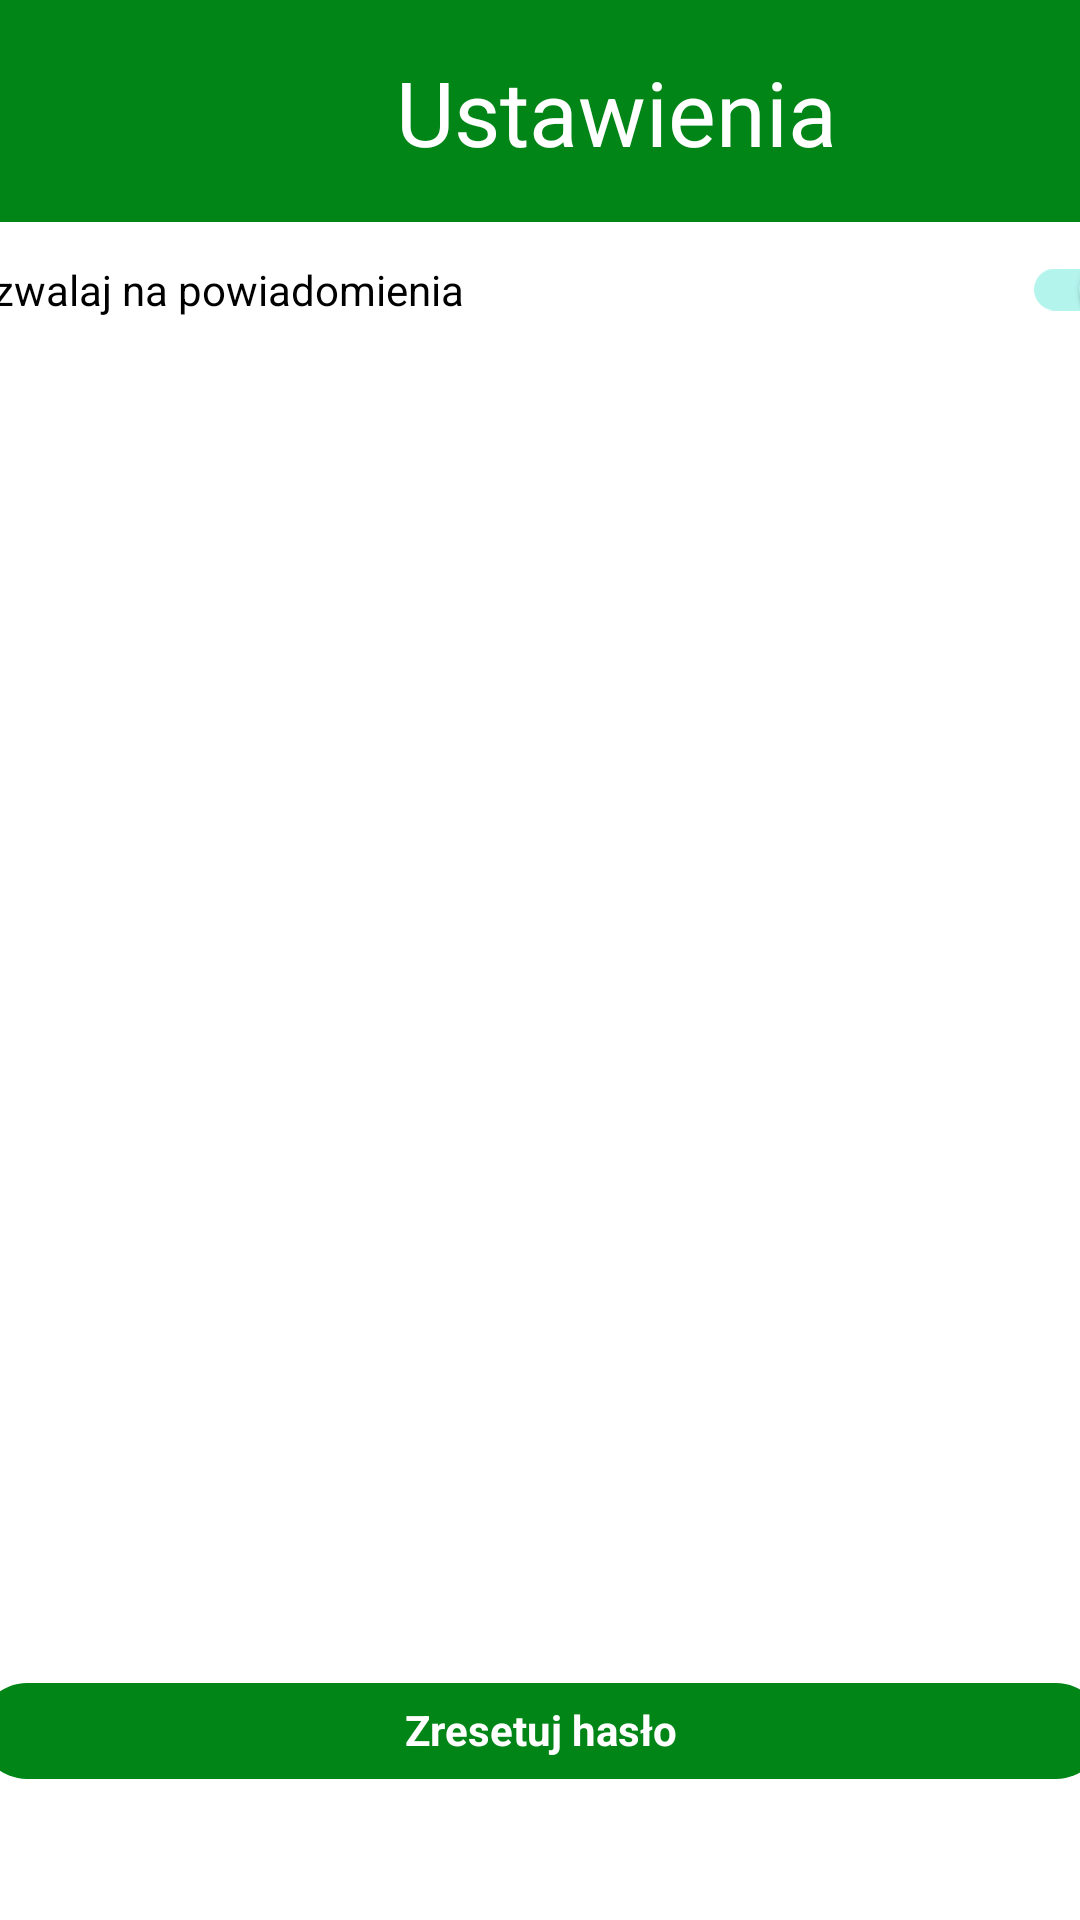

Here is an Android app screen rendered from its layout file. Give the layout XML and the strings, colors and styles it references.
<!-- AndroidManifest.xml: application theme Theme.TicketPlease -->
<!-- res/layout/settings_page.xml -->
<?xml version="1.0" encoding="utf-8"?>
<androidx.constraintlayout.widget.ConstraintLayout
    xmlns:android="http://schemas.android.com/apk/res/android"
    xmlns:app="http://schemas.android.com/apk/res-auto"
    xmlns:tools="http://schemas.android.com/tools"
    android:layout_width="match_parent"
    android:layout_height="match_parent">
    <androidx.appcompat.widget.Toolbar
        android:id="@+id/toolbarUP"
        android:layout_width="411dp"
        android:layout_height="74dp"
        android:background="@color/mainColor"
        android:minHeight="?attr/actionBarSize"
        android:theme="?attr/actionBarTheme"
        app:layout_constraintEnd_toEndOf="parent"
        app:layout_constraintHorizontal_bias="0.0"
        app:layout_constraintStart_toStartOf="parent"
        app:layout_constraintTop_toTopOf="parent" />

    <ImageView
        android:id="@+id/DescriptionGoBack"
        android:layout_width="wrap_content"
        android:layout_height="wrap_content"
        android:layout_marginStart="16dp"
        android:contentDescription="TODO"
        android:onClick="CloseDiscount"
        app:layout_constraintBottom_toBottomOf="@+id/toolbarUP"
        app:layout_constraintStart_toStartOf="parent"
        app:layout_constraintTop_toTopOf="@+id/toolbarUP"
        app:srcCompat="@drawable/go_back" />

    <TextView
        android:id="@+id/DescriptionName"
        android:layout_width="wrap_content"
        android:layout_height="wrap_content"
        android:text="Ustawienia"
        android:textColor="#FFFFFF"
        android:textSize="30sp"
        app:layout_constraintBottom_toBottomOf="@+id/toolbarUP"
        app:layout_constraintEnd_toEndOf="@+id/toolbarUP"
        app:layout_constraintStart_toStartOf="@+id/toolbarUP"
        app:layout_constraintTop_toBottomOf="@+id/toolbarUP"
        app:layout_constraintTop_toTopOf="@+id/toolbarUP" />

    <androidx.core.widget.NestedScrollView
        android:layout_width="415dp"
        android:layout_height="723dp"
        android:fillViewport="true"
        app:layout_constraintEnd_toEndOf="parent"
        app:layout_constraintStart_toStartOf="parent"
        app:layout_constraintTop_toBottomOf="@+id/toolbarUP">

        <androidx.constraintlayout.widget.ConstraintLayout
            android:id="@+id/linearLayout"
            android:layout_width="match_parent"
            android:layout_height="wrap_content">


            <androidx.appcompat.widget.SwitchCompat
                android:id="@+id/Notifications"
                android:layout_width="0dp"
                android:layout_height="45dp"
                android:layout_marginStart="8dp"
                android:layout_marginEnd="8dp"
                android:checked="true"
                android:text="@string/notifications_permission"
                app:layout_constraintEnd_toEndOf="parent"
                app:layout_constraintStart_toStartOf="parent"
                app:layout_constraintTop_toTopOf="parent" />

            <com.google.android.material.chip.Chip
                android:id="@+id/ResetButton"
                android:layout_width="0dp"
                android:layout_height="wrap_content"
                android:layout_marginStart="8dp"
                android:layout_marginTop="434dp"
                android:layout_marginEnd="8dp"
                app:chipBackgroundColor="@color/mainColor"
                app:layout_constraintEnd_toEndOf="parent"
                app:layout_constraintHorizontal_bias="1.0"
                app:layout_constraintStart_toStartOf="parent"
                app:layout_constraintTop_toBottomOf="@+id/Notifications" />

            <TextView
                android:id="@+id/ResetText"
                android:layout_width="wrap_content"
                android:layout_height="wrap_content"
                android:text="Zresetuj hasło"
                android:textColor="@color/white"
                android:textStyle="bold"
                app:layout_constraintBottom_toBottomOf="@+id/ResetButton"
                app:layout_constraintEnd_toEndOf="@+id/ResetButton"
                app:layout_constraintHorizontal_bias="0.512"
                app:layout_constraintStart_toStartOf="parent"
                app:layout_constraintTop_toTopOf="@+id/ResetButton"
                app:layout_constraintVertical_bias="0.482" />
        </androidx.constraintlayout.widget.ConstraintLayout>
    </androidx.core.widget.NestedScrollView>

</androidx.constraintlayout.widget.ConstraintLayout>
<!-- resources referenced by this layout -->
<resources>
  <color name="mainColor">#008516</color>
  <color name="white">#FFFFFFFF</color>
  <string name="notifications_permission">Pozwalaj na powiadomienia</string>
  <style name="Theme.TicketPlease" parent="Theme.MaterialComponents.DayNight.NoActionBar">
          
          <item name="colorPrimary">@color/purple_500</item>
          <item name="colorPrimaryVariant">@color/purple_700</item>
          <item name="colorOnPrimary">@color/white</item>
          
          <item name="colorSecondary">@color/teal_200</item>
          <item name="colorSecondaryVariant">@color/teal_700</item>
          <item name="colorOnSecondary">@color/black</item>
          
          <item name="android:statusBarColor" tools:targetApi="l">?attr/colorPrimaryVariant</item>
          
      </style>
  <color name="purple_500">#FF6200EE</color>
  <color name="purple_700">#FF3700B3</color>
  <color name="teal_200">#FF03DAC5</color>
  <color name="teal_700">#FF018786</color>
  <color name="black">#FF000000</color>
</resources>
